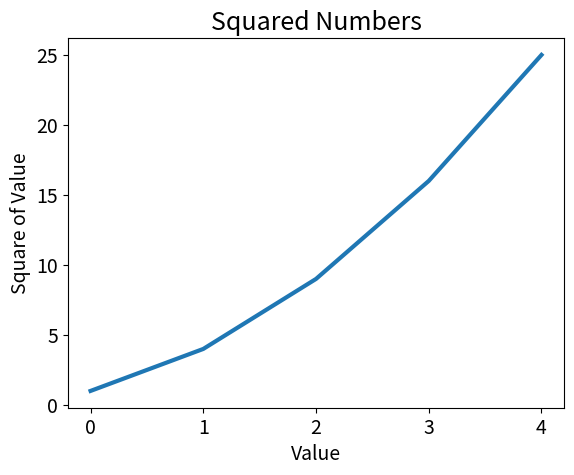

The matplotlib source for this figure:
import matplotlib.pyplot as plt

squares = [1, 4, 9, 16, 25]
fig, ax = plt.subplots()

# We can thicken the line width
ax.plot(squares, linewidth = 3)

# Set chart title and label the axes.
ax.set_title("Squared Numbers", fontsize = 18)
ax.set_xlabel("Value", fontsize = 14)
ax.set_ylabel("Square of Value", fontsize = 14)

# Set size of tick labels.
ax.tick_params(axis = "both", labelsize = 14)

plt.show()
